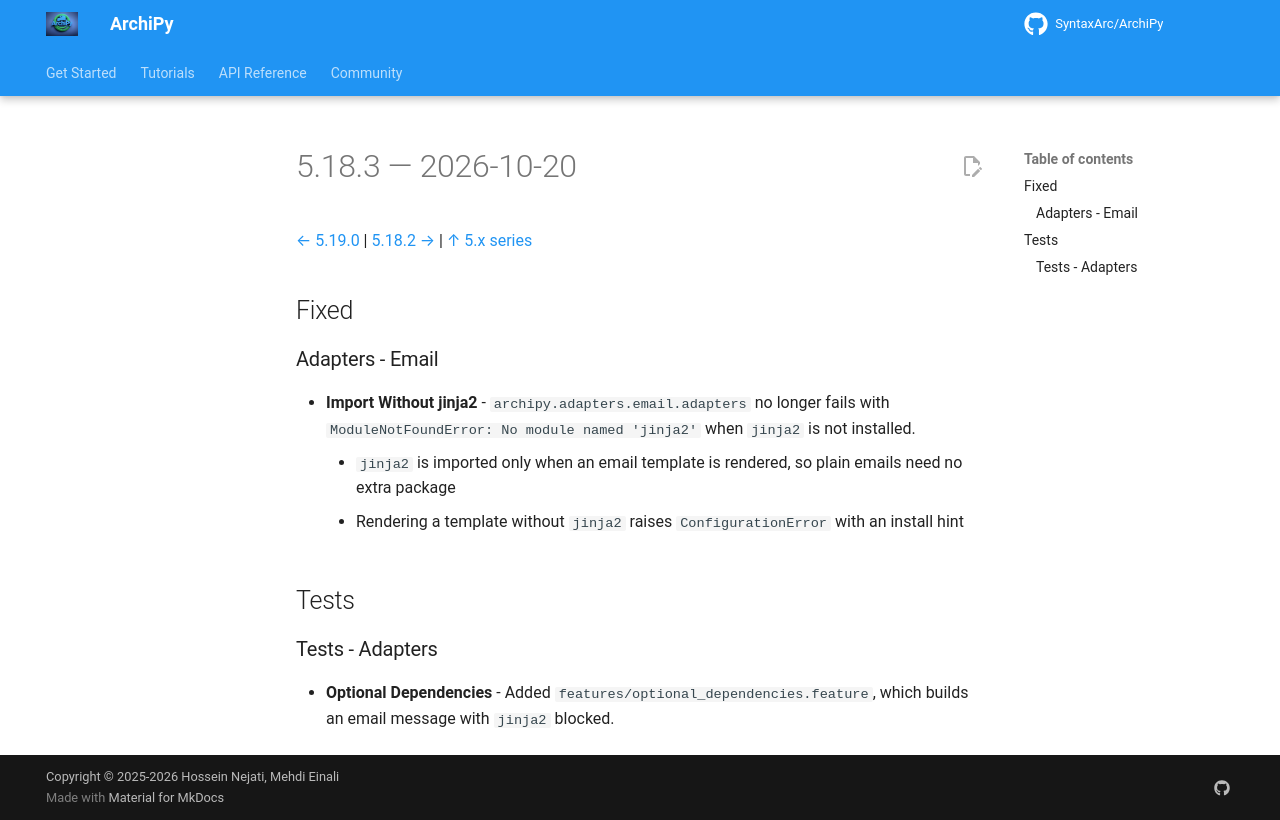

repository: SyntaxArc/ArchiPy · page: community/changelog/5/5.18.3/index.html · generator: mkdocs

---
title: "Changelog 5.18.3"
description: "Release notes for ArchiPy 5.18.3"
---

# 5.18.3 — 2026-10-20

[← 5.19.0](5.19.0.md) | [5.18.2 →](5.18.2.md) | [↑ 5.x series](index.md)

## Fixed

### Adapters - Email

- **Import Without jinja2** - `archipy.adapters.email.adapters` no longer fails with `ModuleNotFoundError: No module named 'jinja2'` when `jinja2` is not installed.
    - `jinja2` is imported only when an email template is rendered, so plain emails need no extra package
    - Rendering a template without `jinja2` raises `ConfigurationError` with an install hint

## Tests

### Tests - Adapters

- **Optional Dependencies** - Added `features/optional_dependencies.feature`, which builds an email message with `jinja2` blocked.
